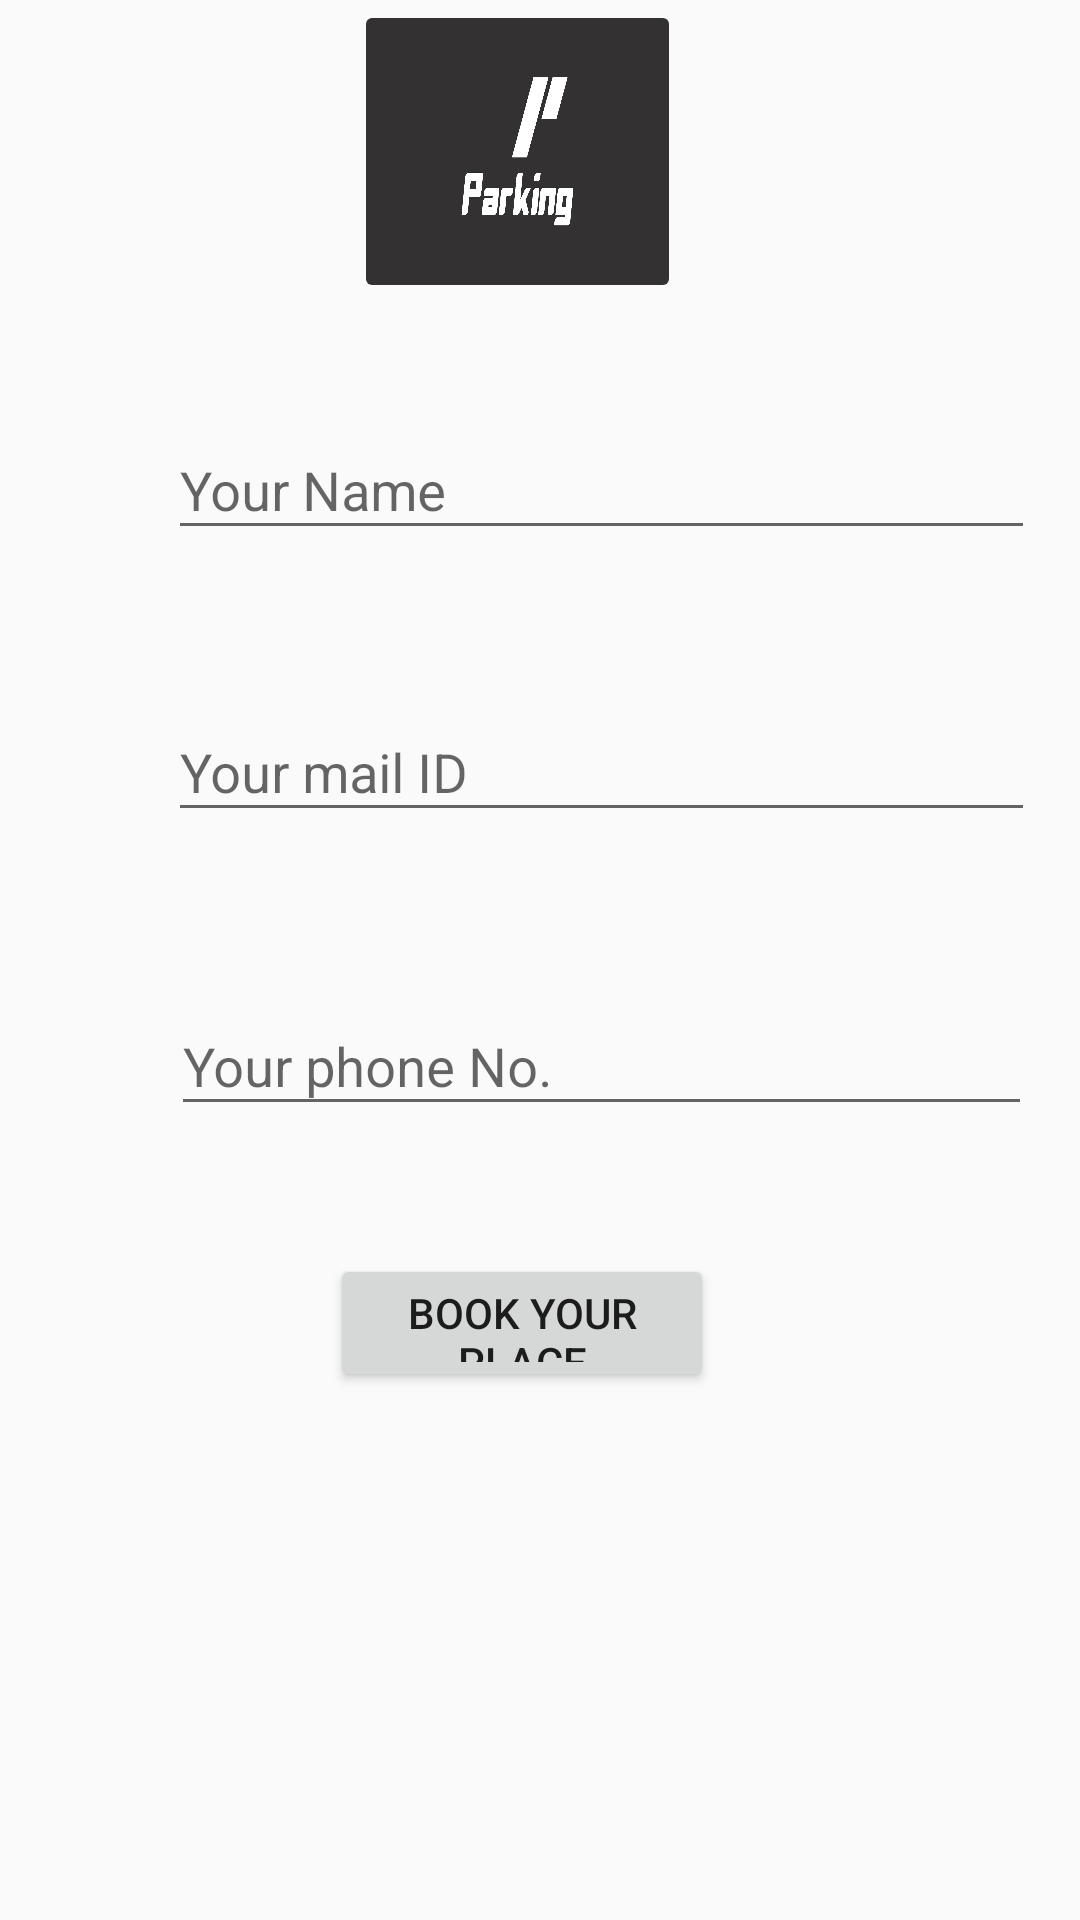

Layout XML and referenced resources for this Android screen:
<!-- AndroidManifest.xml: application theme AppTheme -->
<!-- res/layout/activity_signin.xml -->
<?xml version="1.0" encoding="utf-8"?>
<RelativeLayout xmlns:android="http://schemas.android.com/apk/res/android"
    xmlns:app="http://schemas.android.com/apk/res-auto"
    xmlns:tools="http://schemas.android.com/tools"
    android:layout_width="match_parent"
    android:layout_height="match_parent"
    tools:context=".activities.SigninActivity">

    <Button
        android:id="@+id/signUpButton"
        android:layout_width="178dp"
        android:layout_height="46dp"
        android:layout_alignTop="@+id/uPhonelayout"
        android:layout_alignParentStart="true"
        android:layout_alignParentEnd="true"
        android:layout_alignParentBottom="true"
        android:layout_marginStart="110dp"
        android:layout_marginTop="95dp"
        android:layout_marginEnd="122dp"
        android:layout_marginBottom="176dp"
        android:text="Book Your Place" />

    <ImageButton
        android:id="@+id/label"
        android:layout_width="159dp"
        android:layout_height="104dp"
        android:layout_above="@+id/uNamelayout"
        android:layout_alignParentStart="true"
        android:layout_alignParentEnd="true"
        android:layout_marginStart="118dp"
        android:layout_marginEnd="133dp"
        android:layout_marginBottom="30dp"
        android:backgroundTint="#333132"
        android:scaleType="fitXY"
        android:textAlignment="center"
        app:srcCompat="@drawable/splashactivity" />

    <com.google.android.material.textfield.TextInputLayout
        android:id="@+id/uMaillayout"
        android:layout_width="335dp"
        android:layout_height="80dp"
        android:layout_above="@+id/uNamelayout"
        android:layout_alignTop="@+id/uNamelayout"
        android:layout_alignParentStart="true"
        android:layout_alignParentEnd="true"
        android:layout_marginStart="56dp"
        android:layout_marginTop="94dp"
        android:layout_marginEnd="19dp"
        android:layout_marginBottom="-174dp">

        <com.google.android.material.textfield.TextInputEditText
            android:id="@+id/userMailID"
            android:layout_width="294dp"
            android:layout_height="wrap_content"
            android:hint="Your mail ID" />
    </com.google.android.material.textfield.TextInputLayout>

    <com.google.android.material.textfield.TextInputLayout
        android:id="@+id/uPhonelayout"
        android:layout_width="335dp"
        android:layout_height="79dp"
        android:layout_alignTop="@+id/uMaillayout"
        android:layout_alignParentStart="true"
        android:layout_alignParentEnd="true"
        android:layout_alignParentBottom="true"
        android:layout_marginStart="57dp"
        android:layout_marginTop="98dp"
        android:layout_marginEnd="20dp"
        android:layout_marginBottom="236dp">

        <com.google.android.material.textfield.TextInputEditText
            android:id="@+id/userPhoneNo"
            android:layout_width="294dp"
            android:layout_height="wrap_content"
            android:hint="Your phone No." />
    </com.google.android.material.textfield.TextInputLayout>

    <com.google.android.material.textfield.TextInputLayout
        android:id="@+id/uNamelayout"
        android:layout_width="335dp"
        android:layout_height="79dp"
        android:layout_alignParentStart="true"
        android:layout_alignParentEnd="true"
        android:layout_alignParentBottom="true"
        android:layout_marginStart="56dp"
        android:layout_marginEnd="19dp"
        android:layout_marginBottom="430dp">

        <com.google.android.material.textfield.TextInputEditText
            android:id="@+id/userName"
            android:layout_width="294dp"
            android:layout_height="wrap_content"
            android:hint="Your Name"
            android:textColor="#F3FFFFFF"
            android:textColorHint="#EEE4E4" />
    </com.google.android.material.textfield.TextInputLayout>


</RelativeLayout>
<!-- resources referenced by this layout -->
<resources>
  <!-- drawable splashactivity: jpg bitmap (drawable-hdpi, 19773 bytes) -->
  <style name="AppTheme" parent="Theme.AppCompat.Light.DarkActionBar">
          
          <item name="colorPrimary">#212121</item>
          <item name="colorPrimaryDark">#000000</item>
          <item name="colorAccent">#303030</item>
      </style>
</resources>
